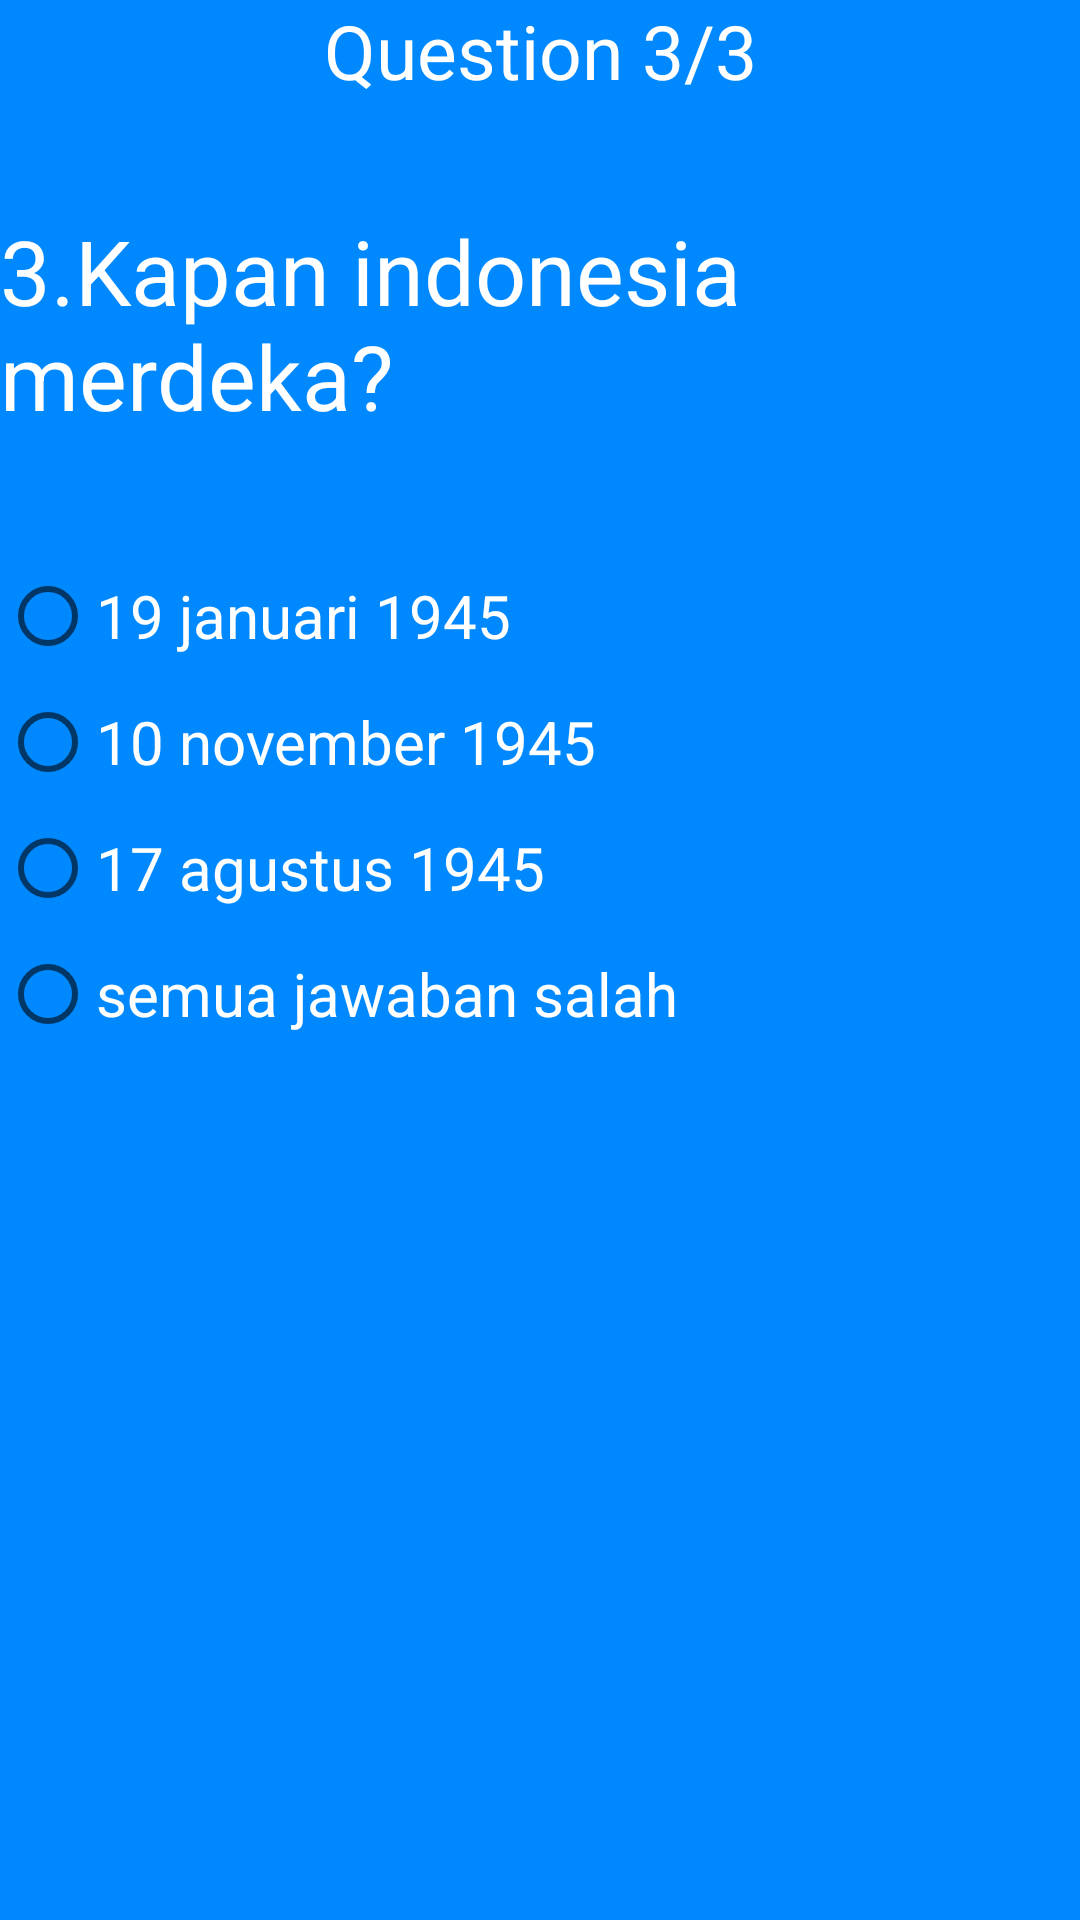

Layout XML and referenced resources for this Android screen:
<!-- AndroidManifest.xml: application theme AppTheme -->
<!-- res/layout/activity_mudah3.xml -->
<?xml version="1.0" encoding="utf-8"?>
<RelativeLayout xmlns:android="http://schemas.android.com/apk/res/android"
    xmlns:app="http://schemas.android.com/apk/res-auto"
    xmlns:tools="http://schemas.android.com/tools"
    android:layout_width="match_parent"
    android:layout_height="match_parent"
    android:background="#0088ff"
    tools:context=".MudahLV1.MUDAH1">


    <TextView
        android:layout_width="match_parent"
        android:layout_height="wrap_content"
        android:text="Question 3/3"
        android:gravity="center"
        android:textColor="#ffff"
        android:textSize="25dp"
        />



    <TextView
        android:id="@+id/text123"
        android:paddingTop="70dp"
        android:layout_width="wrap_content"
        android:layout_height="wrap_content"
        android:text="3.Kapan indonesia merdeka?"
        android:textColor="#ffff"
        android:textSize="30dp" />

    <RadioGroup
        android:layout_below="@+id/text123"
        android:layout_centerHorizontal="true"
        android:layout_marginTop="39dp"
        android:layout_width="match_parent"
        android:layout_height="wrap_content"
        android:id="@+id/RadioA1">

        <RadioButton
            android:text="19 januari 1945"
            android:id="@+id/RadioB1"
            android:onClick="onRadioButton"
            android:layout_width="match_parent"
            android:layout_height="wrap_content"
            android:layout_marginTop="5dp"
            android:textSize="20dp"
            android:textColor="#ffff"
            android:foreground="?attr/selectableItemBackground"/>

        <RadioButton
            android:layout_width="match_parent"
            android:layout_height="wrap_content"
            android:id="@+id/RadioB2"
            android:text="10 november 1945"
            android:textColor="#ffff"
            android:onClick="onRadioButton"
            android:textSize="20dp"
            android:layout_marginTop="10dp"
            android:foreground="?attr/selectableItemBackground"/>


        <RadioButton
            android:id="@+id/RadioB3"
            android:layout_width="match_parent"
            android:layout_height="wrap_content"
            android:layout_marginTop="10dp"
            android:foreground="?attr/selectableItemBackground"
            android:onClick="onRadioButton"
            android:shadowColor="#ffff"
            android:text="17 agustus 1945"
            android:textColor="#ffff"
            android:textSize="20dp" />


        <RadioButton
            android:layout_width="match_parent"
            android:layout_height="wrap_content"
            android:id="@+id/RadioB4"
            android:text="semua jawaban salah"
            android:onClick="onRadioButton"
            android:textSize="20dp"
            android:layout_marginTop="10dp"
            android:textColor="#ffff"
            android:foreground="?attr/selectableItemBackground"/>

    </RadioGroup>




</RelativeLayout>
<!-- resources referenced by this layout -->
<resources>
  <style name="AppTheme" parent="Theme.AppCompat.Light.DarkActionBar">
          
          <item name="colorPrimary">#00B8D4</item>
          <item name="colorPrimaryDark">#00B8D4</item>
          <item name="colorAccent">@color/colorAccent</item>
  
      </style>
  <color name="colorAccent">#D81B60</color>
</resources>
